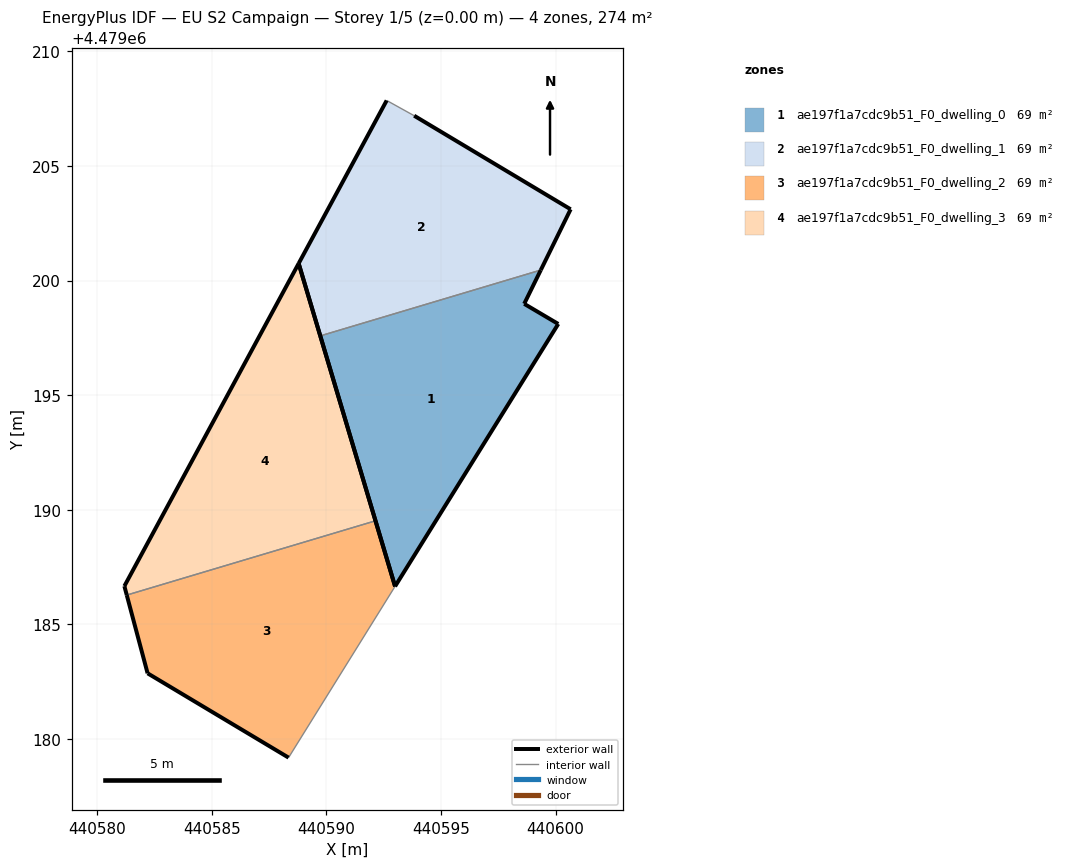
=== STOREY PLAN SPEC (per zone: floor XY polygon, exterior-wall plan segments, windows/doors) ===
zone 1: ae197f1a7cdc9b51_F0_dwelling_0  (68.6 m²)
  floor: (440593.00, 4479186.66) (440600.12, 4479198.11) (440598.63, 4479198.99) (440599.35, 4479200.46) (440589.73, 4479197.59)
  exterior wall: (440593.00, 4479186.66) – (440589.73, 4479197.59)  [11.4 m]
  exterior wall: (440599.35, 4479200.46) – (440598.63, 4479198.99)  [1.6 m]
  exterior wall: (440598.63, 4479198.99) – (440600.12, 4479198.11)  [1.7 m]
  exterior wall: (440600.12, 4479198.11) – (440593.00, 4479186.66)  [13.5 m]
  interior walls: 1
zone 2: ae197f1a7cdc9b51_F0_dwelling_1  (68.6 m²)
  floor: (440599.35, 4479200.46) (440600.66, 4479203.11) (440593.83, 4479207.19) (440592.63, 4479207.86) (440588.79, 4479200.75) (440589.73, 4479197.59)
  exterior wall: (440589.73, 4479197.59) – (440588.79, 4479200.75)  [3.3 m]
  exterior wall: (440588.79, 4479200.75) – (440592.63, 4479207.86)  [8.1 m]
  exterior wall: (440593.83, 4479207.19) – (440600.66, 4479203.11)  [8.0 m]
  exterior wall: (440600.66, 4479203.11) – (440599.35, 4479200.46)  [3.0 m]
  interior walls: 2
zone 3: ae197f1a7cdc9b51_F0_dwelling_2  (68.6 m²)
  floor: (440588.35, 4479179.18) (440593.00, 4479186.66) (440592.14, 4479189.52) (440581.29, 4479186.28) (440582.20, 4479182.86)
  exterior wall: (440582.20, 4479182.86) – (440581.29, 4479186.28)  [3.5 m]
  exterior wall: (440592.14, 4479189.52) – (440593.00, 4479186.66)  [3.0 m]
  exterior wall: (440588.35, 4479179.18) – (440582.20, 4479182.86)  [7.2 m]
  interior walls: 2
zone 4: ae197f1a7cdc9b51_F0_dwelling_3  (68.6 m²)
  floor: (440592.14, 4479189.52) (440588.79, 4479200.75) (440581.18, 4479186.67) (440581.29, 4479186.28)
  exterior wall: (440581.29, 4479186.28) – (440581.18, 4479186.67)  [0.4 m]
  exterior wall: (440581.18, 4479186.67) – (440588.79, 4479200.75)  [16.0 m]
  exterior wall: (440588.79, 4479200.75) – (440592.14, 4479189.52)  [11.7 m]
  interior walls: 1

=== DERIVED (storey summary) ===
Building: EU S2 Campaign
Storey: 1 of 5  (floor level z = 0.00 m)
Storey gross floor area: 274.3 m²
Zones on this storey: 4
  - ae197f1a7cdc9b51_F0_dwelling_0: floor 68.6 m²; exterior wall 28.3 m (84.8 m²); WWR 0.0%
  - ae197f1a7cdc9b51_F0_dwelling_1: floor 68.6 m²; exterior wall 22.3 m (66.9 m²); WWR 0.0%
  - ae197f1a7cdc9b51_F0_dwelling_2: floor 68.6 m²; exterior wall 13.7 m (41.1 m²); WWR 0.0%
  - ae197f1a7cdc9b51_F0_dwelling_3: floor 68.6 m²; exterior wall 28.1 m (84.4 m²); WWR 0.0%
Zone adjacency (shared interzone walls):
  - ae197f1a7cdc9b51_F0_dwelling_0 ↔ ae197f1a7cdc9b51_F0_dwelling_1
  - ae197f1a7cdc9b51_F0_dwelling_2 ↔ ae197f1a7cdc9b51_F0_dwelling_3